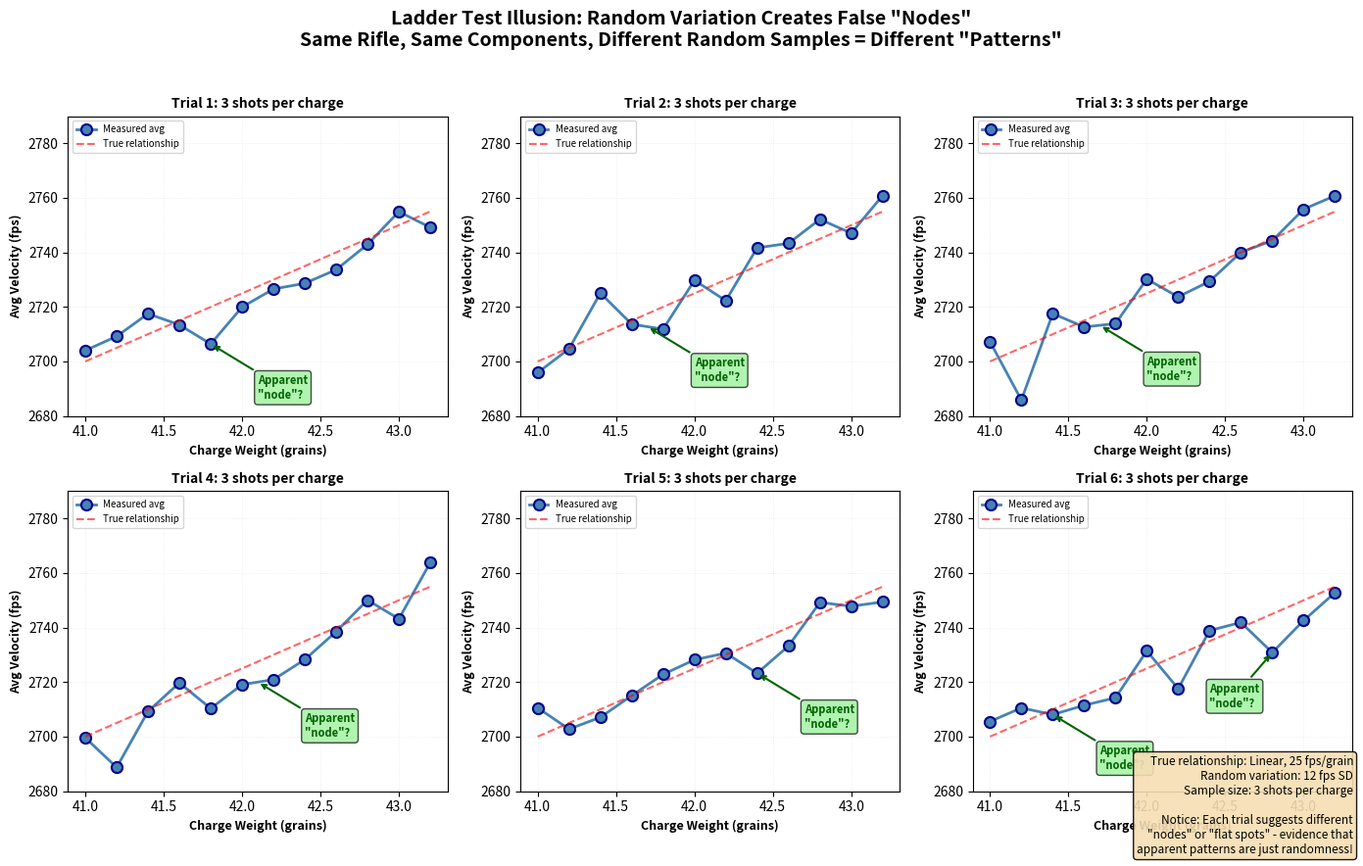

Generate this figure with matplotlib: (Note: this script raises an exception after producing the figure.)
#!/usr/bin/env python3
"""
Plot 9: Anonymized Ladder Test (Notebook 07)
Shows false patterns in charge weight testing from small samples.

Educational Purpose:
Demonstrates how random variation in small ladder tests creates illusory "nodes"
and "flat spots" that appear in one test but disappear in the next. Same rifle,
same components, different random samples = different apparent "patterns".
"""

import numpy as np
import matplotlib.pyplot as plt
from pathlib import Path

# Set random seed for reproducibility
np.random.seed(42)

# Simulation parameters
CHARGE_WEIGHTS = np.arange(41.0, 43.2, 0.2)  # 41.0 to 43.0 in 0.2gr steps (11 charges)
SHOTS_PER_CHARGE = 3  # Typical ladder test
TRUE_VELOCITY_SLOPE = 25  # fps per grain (linear relationship)
TRUE_SD = 12  # fps (shot-to-shot variation)
N_TRIALS = 6  # Number of different ladder tests to show

# Create figure with small multiples
fig, axes = plt.subplots(2, 3, figsize=(14, 9))
axes = axes.flatten()

# Store which trials show apparent "nodes" for annotation
interesting_trials = []

for trial_idx in range(N_TRIALS):
    ax = axes[trial_idx]

    # Generate velocities for this trial
    base_velocity = 2700  # fps at 41.0 grains
    true_velocities = base_velocity + TRUE_VELOCITY_SLOPE * (CHARGE_WEIGHTS - 41.0)

    # Add random variation
    np.random.seed(42 + trial_idx)  # Different seed for each trial
    measured_velocities = []

    for charge in CHARGE_WEIGHTS:
        true_vel = base_velocity + TRUE_VELOCITY_SLOPE * (charge - 41.0)
        shots = np.random.normal(true_vel, TRUE_SD, SHOTS_PER_CHARGE)
        avg_vel = np.mean(shots)
        measured_velocities.append(avg_vel)

    measured_velocities = np.array(measured_velocities)

    # Plot the data
    ax.plot(CHARGE_WEIGHTS, measured_velocities, 'o-', color='steelblue',
            markersize=8, linewidth=2, markeredgecolor='darkblue',
            markeredgewidth=1.5, label='Measured avg')

    # Plot true relationship
    ax.plot(CHARGE_WEIGHTS, true_velocities, '--', color='red',
            linewidth=1.5, alpha=0.6, label='True relationship')

    # Manual annotations for specific trials
    # Trial-specific node locations to highlight different "patterns"
    manual_nodes = {
        0: [(41.9, 0.3, -20)],  # Trial 1: node at 41.9
        4: [(42.4, 0.3, -20)],  # Trial 5: additional node at 42.4
        5: [(41.5, 0.3, -20), (42.9, -0.4, -20)]  # Trial 6: nodes at 41.5 and 42.9
    }

    # Add manual annotations for specific trials
    if trial_idx in manual_nodes:
        for target_charge, x_offset, y_offset in manual_nodes[trial_idx]:
            # Find the closest charge weight index
            idx = np.argmin(np.abs(CHARGE_WEIGHTS - target_charge))
            charge = CHARGE_WEIGHTS[idx]
            vel = measured_velocities[idx]

            ax.annotate('Apparent\n"node"?',
                        xy=(charge, vel),
                        xytext=(charge + x_offset, vel + y_offset),
                        fontsize=8, fontweight='bold', color='darkgreen',
                        bbox=dict(boxstyle='round,pad=0.3', facecolor='lightgreen', alpha=0.7),
                        arrowprops=dict(arrowstyle='->', color='darkgreen', lw=1.5))
        interesting_trials.append(trial_idx)
    else:
        # Auto-detect flat spots for other trials
        velocity_changes = np.diff(measured_velocities)
        expected_change = TRUE_VELOCITY_SLOPE * 0.2  # 0.2 grain steps

        # Find "flat" regions (change < 50% of expected)
        flat_spots = np.where(np.abs(velocity_changes) < expected_change * 0.5)[0]

        if len(flat_spots) > 0:
            # Annotate the first flat spot
            idx = flat_spots[0]
            mid_charge = (CHARGE_WEIGHTS[idx] + CHARGE_WEIGHTS[idx + 1]) / 2
            mid_vel = (measured_velocities[idx] + measured_velocities[idx + 1]) / 2

            ax.annotate('Apparent\n"node"?',
                        xy=(mid_charge, mid_vel),
                        xytext=(mid_charge + 0.3, mid_vel - 20),
                        fontsize=8, fontweight='bold', color='darkgreen',
                        bbox=dict(boxstyle='round,pad=0.3', facecolor='lightgreen', alpha=0.7),
                        arrowprops=dict(arrowstyle='->', color='darkgreen', lw=1.5))
            interesting_trials.append(trial_idx)

    # Labels
    ax.set_xlabel('Charge Weight (grains)', fontsize=9, fontweight='bold')
    ax.set_ylabel('Avg Velocity (fps)', fontsize=9, fontweight='bold')
    ax.set_title(f'Trial {trial_idx + 1}: 3 shots per charge',
                 fontsize=10, fontweight='bold')

    # Set consistent y-axis range for comparison
    ax.set_ylim([2680, 2790])

    ax.legend(loc='upper left', fontsize=7)
    ax.grid(True, alpha=0.3, linestyle=':', linewidth=0.5)

# Overall title
fig.suptitle('Ladder Test Illusion: Random Variation Creates False "Nodes"\n'
             'Same Rifle, Same Components, Different Random Samples = Different "Patterns"',
             fontsize=14, fontweight='bold', y=0.98)

# Add explanatory text
explanation = (
    f'True relationship: Linear, {TRUE_VELOCITY_SLOPE} fps/grain\n'
    f'Random variation: {TRUE_SD} fps SD\n'
    f'Sample size: {SHOTS_PER_CHARGE} shots per charge\n'
    f'\n'
    f'Notice: Each trial suggests different\n'
    f'"nodes" or "flat spots" - evidence that\n'
    f'apparent patterns are just randomness!'
)

fig.text(0.99, 0.02, explanation, fontsize=8.5,
         verticalalignment='bottom', horizontalalignment='right',
         bbox=dict(boxstyle='round', facecolor='wheat', alpha=0.9, edgecolor='black', linewidth=1))

# Tight layout
plt.tight_layout(rect=[0, 0.03, 1, 0.96])

# Save the figure
output_path = Path(__file__).parent.parent / 'lessons' / 'static' / 'nb07_plot09_anonymized_ladder_test.png'
output_path.parent.mkdir(parents=True, exist_ok=True)
plt.savefig(output_path, dpi=300, bbox_inches='tight')
print(f"Saved: {output_path}")

# Also display if running interactively
# plt.show()
